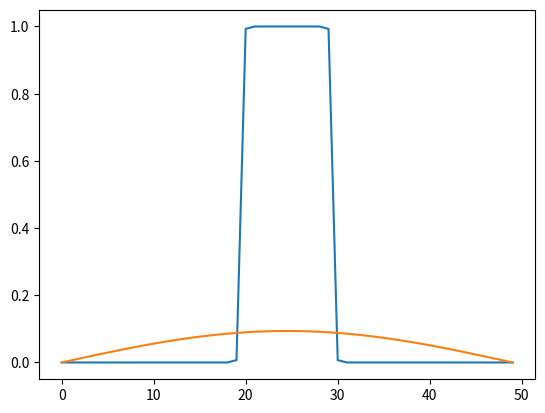

Reproduce this figure in Python.
from matplotlib.colors import LogNorm
import numpy as np
import matplotlib.pyplot as plt
import seaborn as sns


def diffuse_vectorise(un, g, b, dt, dx2, a):
    """
    Takes a state, rate of decay, production, delta time, delta space and
    flux of molecule. Uses these data to compute next time state

    """
    return (un[1:-1] + a * dt/dx2 * (un[0:-2] - 2 * un[1:-1] + un[2:])) * g + b


def diffuse_point(c1, c2, c3, a, g, b, dt, dx2, q=1):
    """
    Takes 3 concentration points and diffuses between them
    uses a diffusiveness of PD to estimate passage through
    """
    def Q(A, q=q):
        return A * q

    return Q((c2 + a * dt/dx2 * (c1 - 2*c2 + c3)) * g + b)


def bs(c, th):
    """
    Provides a method for highlighting cells which
    qualify for a beta production
    """
    b = []
    for i in range(c.shape[0]):
        if c[i].sum() > th:
            b.append(i)
    return b


def stokes_einstein(x): return ((1.38e-23 * 298.15)/(6*np.pi * 8.9e-4 * x))


def C(dx, nt, a, dt, g, b, c, num_iter, bs, th, astimeseries=False, q=1):
    """
    takes a delta x, number of timepoints to compute, alpha diffusiveness of
    molecule delta time, gamma decay, beta production, current concentration
    matrix, number of iterations completed already and a function to derive
    cells which will produce the beta term
    """
    dx2 = dx**2
    start = num_iter
    cells = c.copy()
    for n in range(start, nt):
        production = bs(cells, th)
        for idx in range(cells.shape[0]):
            bb = 0
            if idx in production:
                bb = b
            u = cells[idx].copy()
            un = u.copy()
            u[1:-1] = diffuse_vectorise(un, g, bb, dt, dx2, a)

            if idx < cells.shape[0]-1:
                tmp_edge1 = diffuse_point(cells[idx+1][0],
                                          u[-1],
                                          u[-2], a, g, bb, dt, dx2, q=q)
            if idx > 0:
                u[0] = diffuse_point(u[1],
                                     u[0],
                                     cells[idx-1][-1], a, g, bb, dt, dx2, q=q)

            # Delay updated other edge until all is computed
            if idx < cells.shape[0]-1:
                u[-1] = tmp_edge1
            cells[idx] = u
        if astimeseries:
            yield cells.copy()
    yield cells


Xs = 10  # number of positions, per cell
N = 5  # -5 +5
cell_mm = 1  # big cells


def make_cell_states(q=1, t=60*60, r=3.5e-10):
    dx = cell_mm/Xs
    dt = 1
    g = 1
    cells = np.zeros((N, Xs))
    b = 0
    cells[cells.shape[0]//2] = 1
    th = 1
    a = stokes_einstein(r) * 1e+5  # mm per second ^2
    return C(dx, t, a, dt, g, b, cells, 0, bs, th, astimeseries=True, q=q)


def plot_final_state(cells, N, Xs):
    sns.set()
    fig, axes = plt.subplots(2)
    x_labels_locations = np.linspace(0, N, num=11)

    x_labels = ['C{0}'.format(n) for n in range(11)]

    axes[0].plot(cells)
    axes[0].set_ylim(1e-12, 10)
    axes[0].set_yscale('log')
    axes[0].set_xlim(0, 10)

    pcm = axes[1].pcolormesh(np.expand_dims(cells,
                                            axis=0),
                             norm=LogNorm(vmin=1e-12,
                                          vmax=1))

    plt.sca(axes[1])
    plt.xticks(x_labels_locations, x_labels)
    plt.colorbar(pcm, orientation="horizontal", pad=0.2)
    plt.tight_layout()
    plt.show()


def do_plot():
    states = make_cell_states()
    states = np.array([s for s in states])
    plot_final_state(states[-1], 11, 100)


def make_compare_figures():
    pass


def make_data_for_analysis(t=60*60, average=False):
    sa_data = {}
    cal_data = {}
    time = t
    num_res = 12
    for pd in [np.around(1-(0+(10*i)/100), 1) for i in range(0, 10)]:

        if average:
            sa_data['pd_{0}'.format(pd)] = {
                k: np.around(np.median(v, axis=1), num_res).tolist()
                for k, v in enumerate(make_cell_states(q=pd,
                                                       t=time))}

            cal_data['pd_{0}'.format(pd)] = {
                k: np.around(np.median(v, axis=1), num_res).tolist()
                for k, v in enumerate(make_cell_states(q=pd,
                                                       t=time,
                                                       r=1.94e-10))}

        else:
            sa_data['pd_{0}'.format(pd)] = {
                k: np.around(v, num_res)
                for k, v in enumerate(make_cell_states(q=pd,
                                                       t=time))}

            cal_data['pd_{0}'.format(pd)] = {
                k: np.around(v, num_res)
                for k, v in enumerate(make_cell_states(q=pd,
                                                       t=time,
                                                       r=1.94e-10))}

    data = {'sa': sa_data, 'cal': cal_data}

    return data


if __name__ == '__main__':
    average = False
    ts = 60*60*14
    for s in [0.9]:
        fig, ax = plt.subplots()
        data = [i for i in make_cell_states(q=1, t=ts)]
        d14 = data[-1]
        d0 = data[0]
        print('Computed data')
        ax.plot(d0.ravel())
        ax.plot(d14.ravel())
